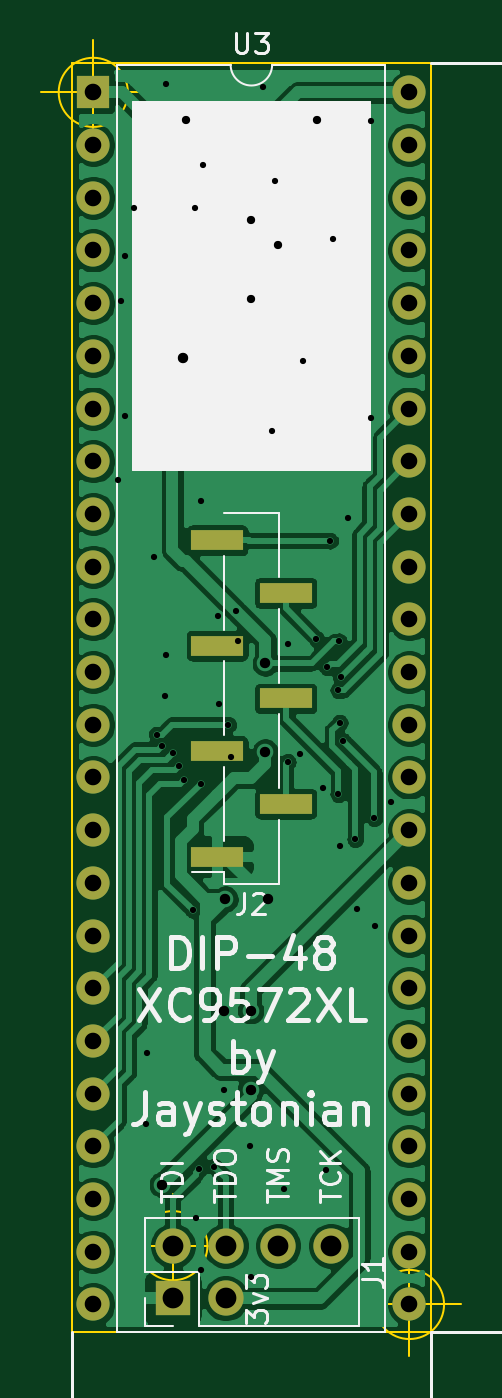
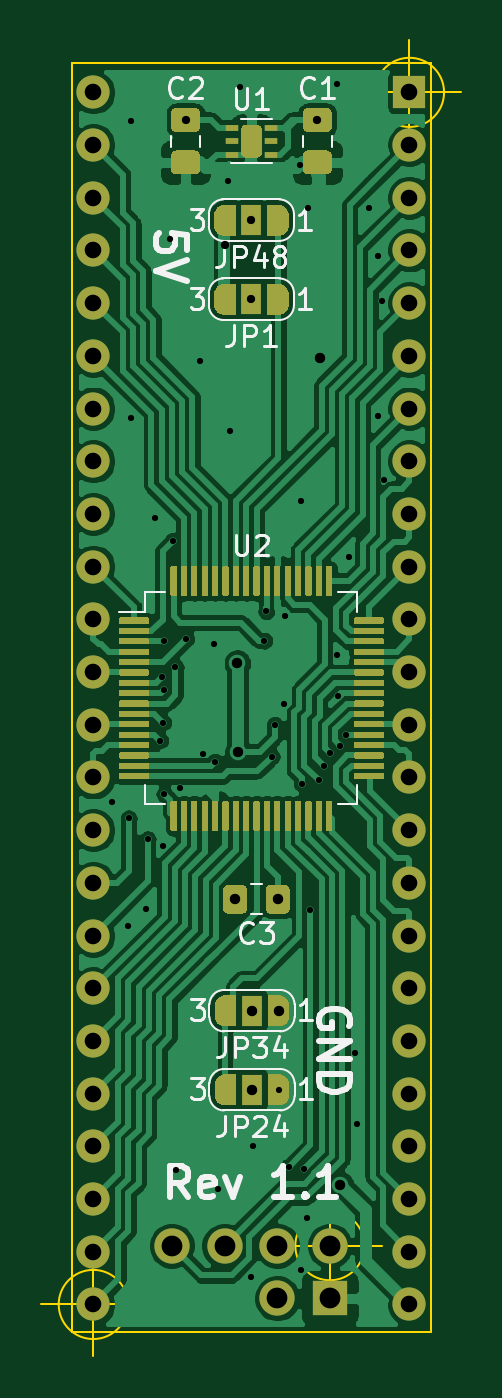
Circuit board: 9 layer files. Board 20.2 x 63.4 mm.
- bottom_copper: DIP48-XC9572XL-B_Cu.gbr (268210 bytes)
- bottom_mask: DIP48-XC9572XL-B_Mask.gbr (134893 bytes)
- bottom_silk: DIP48-XC9572XL-B_SilkS.gbr (14741 bytes)
- outline: DIP48-XC9572XL-Edge_Cuts.gbr (1243 bytes)
- top_copper: DIP48-XC9572XL-F_Cu.gbr (120990 bytes)
- top_mask: DIP48-XC9572XL-F_Mask.gbr (2224 bytes)
- top_silk: DIP48-XC9572XL-F_SilkS.gbr (19199 bytes)
- drill: DIP48-XC9572XL-NPTH.drl (284 bytes)
- drill: DIP48-XC9572XL-PTH.drl (2428 bytes)

=== bottom_copper: DIP48-XC9572XL-B_Cu.gbr (268210 bytes, source omitted) ===
=== bottom_mask: DIP48-XC9572XL-B_Mask.gbr (134893 bytes, source omitted) ===
=== bottom_silk: DIP48-XC9572XL-B_SilkS.gbr (14741 bytes, source omitted) ===
=== outline: DIP48-XC9572XL-Edge_Cuts.gbr ===
G04 #@! TF.GenerationSoftware,KiCad,Pcbnew,(5.1.5)-3*
G04 #@! TF.CreationDate,2021-01-01T17:19:35-05:00*
G04 #@! TF.ProjectId,DIP48-XC9572XL,44495034-382d-4584-9339-353732584c2e,1*
G04 #@! TF.SameCoordinates,Original*
G04 #@! TF.FileFunction,Profile,NP*
%FSLAX46Y46*%
G04 Gerber Fmt 4.6, Leading zero omitted, Abs format (unit mm)*
G04 Created by KiCad (PCBNEW (5.1.5)-3) date 2021-01-01 17:19:35*
%MOMM*%
%LPD*%
G04 APERTURE LIST*
%ADD10C,0.100000*%
G04 APERTURE END LIST*
D10*
X87417066Y-103403400D02*
G75*
G03X87417066Y-103403400I-1666666J0D01*
G01*
X83250400Y-103403400D02*
X88250400Y-103403400D01*
X85750400Y-100903400D02*
X85750400Y-105903400D01*
X98821666Y-106235500D02*
G75*
G03X98821666Y-106235500I-1666666J0D01*
G01*
X94655000Y-106235500D02*
X99655000Y-106235500D01*
X97155000Y-103735500D02*
X97155000Y-108735500D01*
X83581666Y-47815500D02*
G75*
G03X83581666Y-47815500I-1666666J0D01*
G01*
X79415000Y-47815500D02*
X84415000Y-47815500D01*
X81915000Y-45315500D02*
X81915000Y-50315500D01*
X80899000Y-107569000D02*
X80899000Y-46418500D01*
X98171000Y-107569000D02*
X80899000Y-107569000D01*
X98171000Y-46418500D02*
X98171000Y-107569000D01*
X80899000Y-46418500D02*
X98171000Y-46418500D01*
M02*

=== top_copper: DIP48-XC9572XL-F_Cu.gbr (120990 bytes, source omitted) ===
=== top_mask: DIP48-XC9572XL-F_Mask.gbr ===
G04 #@! TF.GenerationSoftware,KiCad,Pcbnew,(5.1.5)-3*
G04 #@! TF.CreationDate,2021-01-01T17:19:35-05:00*
G04 #@! TF.ProjectId,DIP48-XC9572XL,44495034-382d-4584-9339-353732584c2e,1*
G04 #@! TF.SameCoordinates,Original*
G04 #@! TF.FileFunction,Soldermask,Top*
G04 #@! TF.FilePolarity,Negative*
%FSLAX46Y46*%
G04 Gerber Fmt 4.6, Leading zero omitted, Abs format (unit mm)*
G04 Created by KiCad (PCBNEW (5.1.5)-3) date 2021-01-01 17:19:35*
%MOMM*%
%LPD*%
G04 APERTURE LIST*
%ADD10R,1.700000X1.700000*%
%ADD11O,1.700000X1.700000*%
%ADD12R,1.600000X1.600000*%
%ADD13O,1.600000X1.600000*%
%ADD14R,2.510000X1.000000*%
G04 APERTURE END LIST*
D10*
X85750400Y-105943400D03*
D11*
X85750400Y-103403400D03*
X88290400Y-105943400D03*
X88290400Y-103403400D03*
X90830400Y-103403400D03*
X93370400Y-103403400D03*
D12*
X81915000Y-47815500D03*
D13*
X97155000Y-106235500D03*
X81915000Y-50355500D03*
X97155000Y-103695500D03*
X81915000Y-52895500D03*
X97155000Y-101155500D03*
X81915000Y-55435500D03*
X97155000Y-98615500D03*
X81915000Y-57975500D03*
X97155000Y-96075500D03*
X81915000Y-60515500D03*
X97155000Y-93535500D03*
X81915000Y-63055500D03*
X97155000Y-90995500D03*
X81915000Y-65595500D03*
X97155000Y-88455500D03*
X81915000Y-68135500D03*
X97155000Y-85915500D03*
X81915000Y-70675500D03*
X97155000Y-83375500D03*
X81915000Y-73215500D03*
X97155000Y-80835500D03*
X81915000Y-75755500D03*
X97155000Y-78295500D03*
X81915000Y-78295500D03*
X97155000Y-75755500D03*
X81915000Y-80835500D03*
X97155000Y-73215500D03*
X81915000Y-83375500D03*
X97155000Y-70675500D03*
X81915000Y-85915500D03*
X97155000Y-68135500D03*
X81915000Y-88455500D03*
X97155000Y-65595500D03*
X81915000Y-90995500D03*
X97155000Y-63055500D03*
X81915000Y-93535500D03*
X97155000Y-60515500D03*
X81915000Y-96075500D03*
X97155000Y-57975500D03*
X81915000Y-98615500D03*
X97155000Y-55435500D03*
X81915000Y-101155500D03*
X97155000Y-52895500D03*
X81915000Y-103695500D03*
X97155000Y-50355500D03*
X81915000Y-106235500D03*
X97155000Y-47815500D03*
D14*
X91190000Y-82105500D03*
X91190000Y-77025500D03*
X91190000Y-71945500D03*
X87880000Y-84645500D03*
X87880000Y-79565500D03*
X87880000Y-74485500D03*
X87880000Y-69405500D03*
M02*

=== top_silk: DIP48-XC9572XL-F_SilkS.gbr (19199 bytes, source omitted) ===
=== drill: DIP48-XC9572XL-NPTH.drl ===
M48
; DRILL file {KiCad (5.1.5)-3} date 1/1/2021 5:19:38 PM
; FORMAT={-:-/ absolute / inch / decimal}
; #@! TF.CreationDate,2021-01-01T17:19:38-05:00
; #@! TF.GenerationSoftware,Kicad,Pcbnew,(5.1.5)-3
; #@! TF.FileFunction,NonPlated,1,2,NPTH
FMAT,2
INCH
%
G90
G05
T0
M30

=== drill: DIP48-XC9572XL-PTH.drl ===
M48
; DRILL file {KiCad (5.1.5)-3} date 1/1/2021 5:19:38 PM
; FORMAT={-:-/ absolute / inch / decimal}
; #@! TF.CreationDate,2021-01-01T17:19:38-05:00
; #@! TF.GenerationSoftware,Kicad,Pcbnew,(5.1.5)-3
; #@! TF.FileFunction,Plated,1,2,PTH
FMAT,2
INCH
T1C0.0118
T2C0.0157
T3C0.0197
T4C0.0315
T5C0.0394
%
G90
G05
T1
X3.2725Y-2.6175
X3.2775Y-2.2775
X3.285Y-2.1925
X3.285Y-2.4975
X3.3025Y-2.1025
X3.325Y-3.84
X3.3275Y-3.705
X3.34Y-2.765
X3.3452Y-3.1013
X3.356Y-3.122
X3.3613Y-3.0288
X3.3625Y-1.8675
X3.3625Y-2.95
X3.3761Y-3.1359
X3.388Y-3.161
X3.397Y-3.188
X3.4135Y-3.4335
X3.4175Y-2.1025
X3.42Y-4.0175
X3.426Y-3.926
X3.429Y-3.1945
X3.43Y-2.6575
X3.43Y-4.1175
X3.4324Y-2.0201
X3.4545Y-3.921
X3.4615Y-2.876
X3.4632Y-3.0428
X3.4725Y-3.775
X3.4805Y-3.0825
X3.4865Y-3.143
X3.4967Y-2.8673
X3.5005Y-2.923
X3.5225Y-3.8825
X3.525Y-4.13
X3.5475Y-1.8725
X3.565Y-2.525
X3.57Y-2.05
X3.5875Y-3.9625
X3.594Y-3.153
X3.595Y-2.93
X3.6175Y-3.1375
X3.6225Y-2.3925
X3.6485Y-2.9195
X3.661Y-3.202
X3.6675Y-3.9275
X3.669Y-2.9735
X3.674Y-2.733
X3.68Y-2.16
X3.69Y-3.214
X3.6901Y-3.0169
X3.6908Y-2.9243
X3.6925Y-3.0785
X3.6925Y-3.3125
X3.695Y-2.9915
X3.6985Y-3.1125
X3.7075Y-2.69
X3.722Y-3.2995
X3.725Y-3.4325
X3.7525Y-1.9375
X3.7525Y-2.5
X3.758Y-3.26
X3.76Y-3.465
X3.79Y-3.23
T2
X3.4Y-1.9346
X3.525Y-2.125
X3.525Y-2.275
X3.576Y-2.173
X3.65Y-1.9346
T3
X3.356Y-3.955
X3.3945Y-2.3875
X3.4726Y-3.625
X3.4751Y-3.4135
X3.5235Y-3.625
X3.5235Y-3.775
X3.551Y-3.134
X3.5515Y-2.9655
X3.556Y-3.4135
T4
X3.225Y-1.8825
X3.225Y-1.9825
X3.225Y-2.0825
X3.225Y-2.1825
X3.225Y-2.2825
X3.225Y-2.3825
X3.225Y-2.4825
X3.225Y-2.5825
X3.225Y-2.6825
X3.225Y-2.7825
X3.225Y-2.8825
X3.225Y-2.9825
X3.225Y-3.0825
X3.225Y-3.1825
X3.225Y-3.2825
X3.225Y-3.3825
X3.225Y-3.4825
X3.225Y-3.5825
X3.225Y-3.6825
X3.225Y-3.7825
X3.225Y-3.8825
X3.225Y-3.9825
X3.225Y-4.0825
X3.225Y-4.1825
X3.825Y-1.8825
X3.825Y-1.9825
X3.825Y-2.0825
X3.825Y-2.1825
X3.825Y-2.2825
X3.825Y-2.3825
X3.825Y-2.4825
X3.825Y-2.5825
X3.825Y-2.6825
X3.825Y-2.7825
X3.825Y-2.8825
X3.825Y-2.9825
X3.825Y-3.0825
X3.825Y-3.1825
X3.825Y-3.2825
X3.825Y-3.3825
X3.825Y-3.4825
X3.825Y-3.5825
X3.825Y-3.6825
X3.825Y-3.7825
X3.825Y-3.8825
X3.825Y-3.9825
X3.825Y-4.0825
X3.825Y-4.1825
T5
X3.376Y-4.071
X3.376Y-4.171
X3.476Y-4.071
X3.476Y-4.171
X3.576Y-4.071
X3.676Y-4.071
T0
M30

